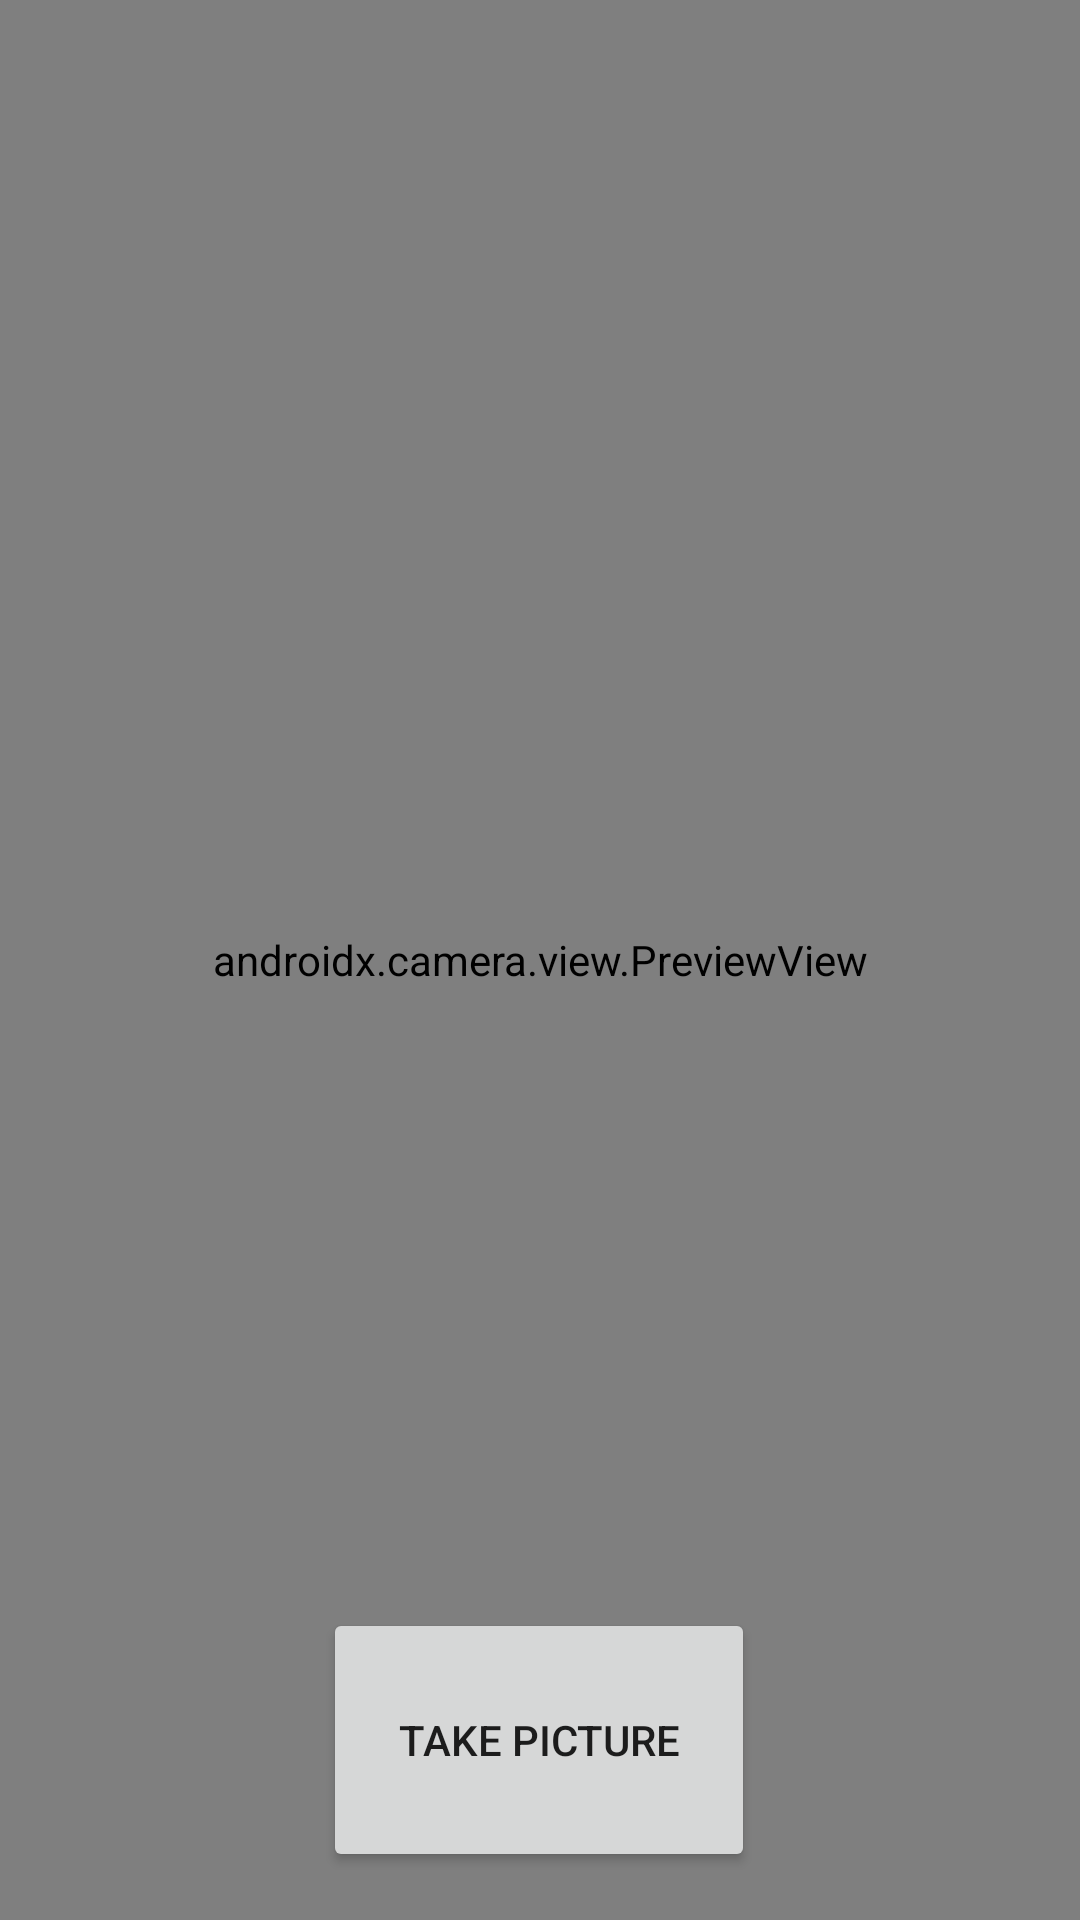

Layout XML and referenced resources for this Android screen:
<!-- AndroidManifest.xml: application theme Theme.SeedIdentifier -->
<!-- res/layout/activity_camera.xml -->
<?xml version="1.0" encoding="utf-8"?>
<androidx.constraintlayout.widget.ConstraintLayout xmlns:android="http://schemas.android.com/apk/res/android"
    xmlns:app="http://schemas.android.com/apk/res-auto"
    xmlns:tools="http://schemas.android.com/tools"
    android:layout_width="match_parent"
    android:layout_height="match_parent">

    <androidx.camera.view.PreviewView
        android:id="@+id/previewView"
        android:layout_width="match_parent"
        android:layout_height="match_parent"
        app:layout_constraintBottom_toTopOf="@+id/button"
        app:layout_constraintTop_toTopOf="parent"
        app:layout_constraintVertical_bias="0.0"
        tools:layout_editor_absoluteX="-1dp"></androidx.camera.view.PreviewView>

    <Button
        android:id="@+id/button"
        android:layout_width="144dp"
        android:layout_height="88dp"
        android:layout_marginBottom="16dp"
        android:text="@string/take_picture"
        app:layout_constraintBottom_toBottomOf="parent"
        app:layout_constraintEnd_toEndOf="parent"
        app:layout_constraintHorizontal_bias="0.498"
        app:layout_constraintStart_toStartOf="parent" />

</androidx.constraintlayout.widget.ConstraintLayout>
<!-- resources referenced by this layout -->
<resources>
  <string name="take_picture">Take Picture</string>
  <style name="Theme.SeedIdentifier" parent="Theme.MaterialComponents.DayNight.DarkActionBar">
          
          <item name="colorPrimary">@color/purple_500</item>
          <item name="colorPrimaryVariant">@color/purple_700</item>
          <item name="colorOnPrimary">@color/white</item>
          
          <item name="colorSecondary">@color/teal_200</item>
          <item name="colorSecondaryVariant">@color/teal_700</item>
          <item name="colorOnSecondary">@color/black</item>
          
          <item name="android:statusBarColor" tools:targetApi="l">?attr/colorPrimaryVariant</item>
          
      </style>
  <!-- not gathered from this repository: default colours our renderer supplied (Android Studio template values) -->
  <color name="purple_500">#FF6200EE</color>
  <color name="purple_700">#FF3700B3</color>
  <color name="teal_200">#FF03DAC5</color>
  <color name="teal_700">#FF018786</color>
  <color name="black">#FF000000</color>
  <color name="white">#FFFFFFFF</color>
</resources>
